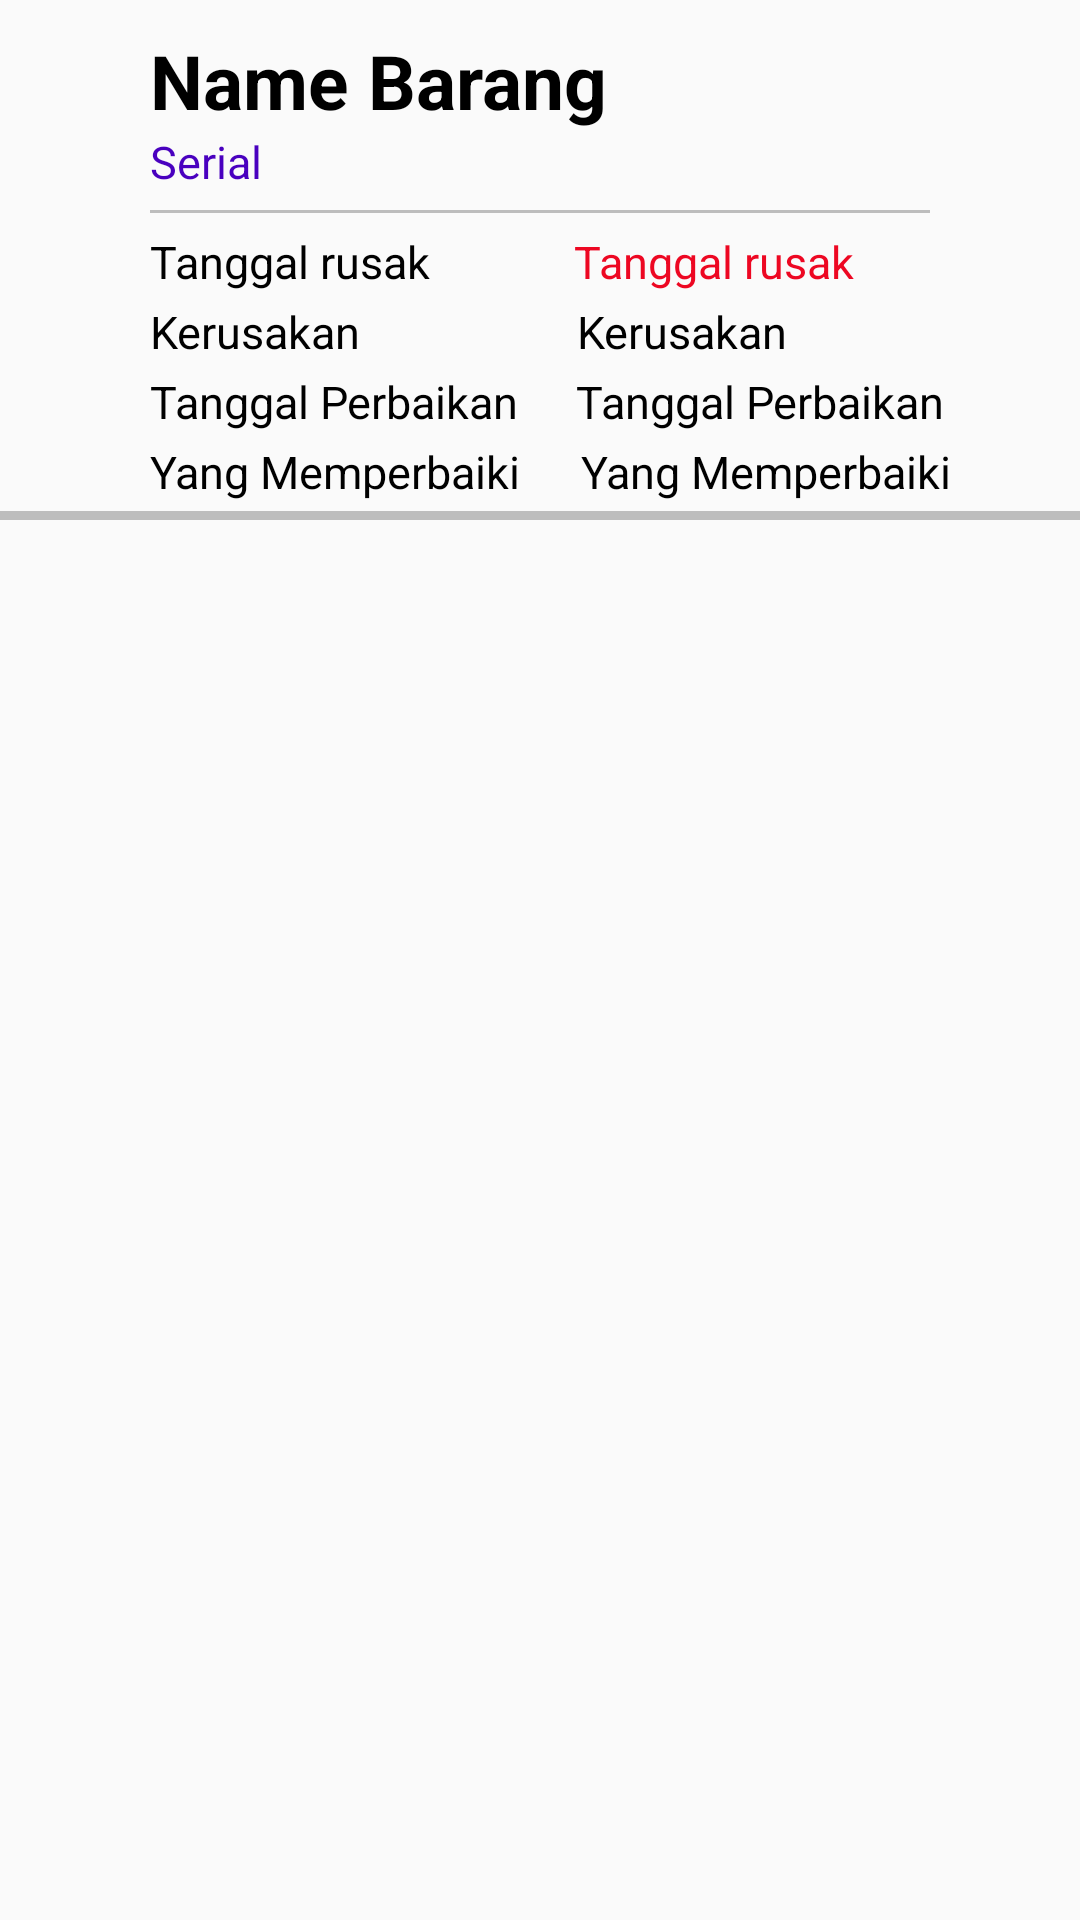

Android layout source for this screen:
<!-- AndroidManifest.xml: application theme AppTheme -->
<!-- res/layout/perbaiki_list_row.xml -->
<?xml version="1.0" encoding="utf-8"?>
<LinearLayout xmlns:android="http://schemas.android.com/apk/res/android"
    android:orientation="vertical"
    android:layout_width="match_parent"
    android:layout_height="match_parent">

    <RelativeLayout
        android:layout_width="match_parent"
        android:layout_height="match_parent">

        <TextView
            android:id="@+id/perbaiki_id"
            android:visibility="gone"
            android:layout_width="wrap_content"
            android:layout_height="wrap_content" />

        <TextView
            android:id="@+id/txt_sub_stuff_id"
            android:visibility="gone"
            android:layout_width="wrap_content"
            android:layout_height="wrap_content" />

        <TextView
            android:id="@+id/perbaiki_broken_id"
            android:layout_width="wrap_content"
            android:layout_height="wrap_content"
            android:visibility="gone"/>

        <TextView
            android:id="@+id/perbaiki_name"
            android:layout_width="wrap_content"
            android:layout_height="wrap_content"
            android:layout_marginLeft="50dp"
            android:layout_marginTop="10dp"
            android:textAppearance="?attr/textAppearanceListItem"
            android:text="Name Barang"
            android:textColor="#000000"
            android:textSize="25sp"
            android:textStyle="bold"/>

        <TextView
            android:id="@+id/perbaiki_serial"
            android:layout_width="wrap_content"
            android:layout_height="wrap_content"
            android:layout_marginBottom="3dp"
            android:layout_marginLeft="50dp"
            android:textAppearance="?attr/textAppearanceListItem"
            android:layout_below="@+id/perbaiki_name"
            android:textColor="#4900BF"
            android:text="Serial "
            android:textSize="15sp" />

        <TextView
            android:id="@+id/sub_Stuff_id"
            android:layout_width="wrap_content"
            android:layout_height="wrap_content"
            android:visibility="gone"/>

        <View
            android:id="@+id/garis"
            android:layout_width="wrap_content"
            android:layout_height="1dp"
            android:layout_marginLeft="50dp"
            android:layout_marginRight="50dp"
            android:layout_marginBottom="3dp"
            android:layout_marginTop="3dp"
            android:background="#BDBDBD"
            android:layout_below="@+id/perbaiki_serial"/>


        <LinearLayout
            android:id="@+id/p_tgl_rus"
            android:orientation="horizontal"
            android:layout_width="wrap_content"
            android:layout_height="wrap_content"
            android:layout_below="@+id/garis">

            <TextView
                android:layout_width="wrap_content"
                android:layout_height="wrap_content"
                android:layout_marginTop="3dp"
                android:layout_marginLeft="50dp"
                android:textColor="#000000"
                android:text="Tanggal rusak"
                android:textAppearance="?attr/textAppearanceListItem"
                android:textSize="15sp" />

            <TextView
                android:id="@+id/perbaiki_tanggal_rusak"
                android:layout_width="wrap_content"
                android:layout_height="wrap_content"
                android:layout_marginTop="3dp"
                android:layout_marginLeft="48dp"
                android:textColor="#ED0722"
                android:text="Tanggal rusak"
                android:textAppearance="?attr/textAppearanceListItem"
                android:textSize="15sp" />
        </LinearLayout>

        <LinearLayout
            android:id="@+id/p_rus"
            android:orientation="horizontal"
            android:layout_width="wrap_content"
            android:layout_height="wrap_content"
            android:layout_below="@+id/p_tgl_rus">

            <TextView
                android:layout_width="wrap_content"
                android:layout_height="wrap_content"
                android:layout_marginTop="3dp"
                android:layout_marginLeft="50dp"
                android:textColor="#000000"
                android:text="Kerusakan"
                android:textAppearance="?attr/textAppearanceListItem"
                android:textSize="15sp" />

            <TextView
                android:id="@+id/perbaiki_kerusakan"
                android:layout_width="wrap_content"
                android:layout_height="wrap_content"
                android:layout_marginTop="3dp"
                android:layout_marginLeft="72dp"
                android:textColor="#000000"
                android:text="Kerusakan"
                android:textAppearance="?attr/textAppearanceListItem"
                android:textSize="15sp" />
        </LinearLayout>

        <LinearLayout
            android:id="@+id/p_tgl_per"
            android:orientation="horizontal"
            android:layout_width="wrap_content"
            android:layout_height="wrap_content"
            android:layout_below="@+id/p_rus">

            <TextView
                android:layout_width="wrap_content"
                android:layout_height="wrap_content"
                android:layout_marginTop="3dp"
                android:layout_marginLeft="50dp"
                android:textColor="#000000"
                android:text="Tanggal Perbaikan"
                android:textAppearance="?attr/textAppearanceListItem"
                android:textSize="15sp" />

            <TextView
                android:id="@+id/perbaiki_tanggal_perbaikan"
                android:layout_width="wrap_content"
                android:layout_height="wrap_content"
                android:layout_marginTop="3dp"
                android:layout_marginLeft="19dp"
                android:textColor="#000000"
                android:text="Tanggal Perbaikan"
                android:textAppearance="?attr/textAppearanceListItem"
                android:textSize="15sp" />

        </LinearLayout>

        <LinearLayout
            android:id="@+id/p_yg"
            android:orientation="horizontal"
            android:layout_width="wrap_content"
            android:layout_height="wrap_content"
            android:layout_below="@+id/p_tgl_per">

            <TextView
                android:layout_width="wrap_content"
                android:layout_height="wrap_content"
                android:layout_marginTop="3dp"
                android:layout_marginLeft="50dp"
                android:textColor="#000000"
                android:text="Yang Memperbaiki"
                android:textAppearance="?attr/textAppearanceListItem"
                android:textSize="15sp" />

            <TextView
                android:id="@+id/perbaiki_yg_perbaiki"
                android:layout_width="wrap_content"
                android:layout_height="wrap_content"
                android:layout_marginTop="3dp"
                android:layout_marginLeft="20dp"
                android:textColor="#000000"
                android:text="Yang Memperbaiki"
                android:textAppearance="?attr/textAppearanceListItem"
                android:textSize="15sp" />

        </LinearLayout>


        <View
            android:id="@+id/garisbawah"
            android:layout_width="match_parent"
            android:layout_height="3dp"
            android:layout_marginTop="3dp"
            android:background="#BDBDBD"
            android:layout_below="@+id/p_yg"/>
    </RelativeLayout>

</LinearLayout>
<!-- resources referenced by this layout -->
<resources>
  <style name="AppTheme" parent="Theme.AppCompat.Light.DarkActionBar">
          
          <item name="colorPrimary">@color/colorPrimary</item>
          <item name="colorPrimaryDark">@color/colorPrimaryDark</item>
          <item name="colorAccent">@color/colorAccent</item>
      </style>
  <color name="colorPrimary">#E35F00</color>
  <color name="colorPrimaryDark">#303F9F</color>
  <color name="colorAccent">#E35F00</color>
</resources>
